Labelled photos from "OTTO_ML_Dataset", an image-classification folder in dhsig86/ottoatlas. The possible labels are: not otoscopic, normal, otite externa aguda, acute otitis media, chronic otitis media.

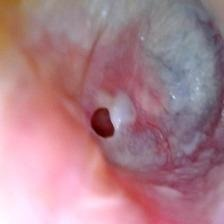
Label: chronic otitis media

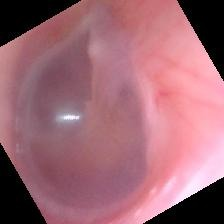
Label: normal

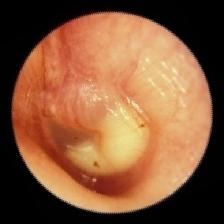
Label: acute otitis media

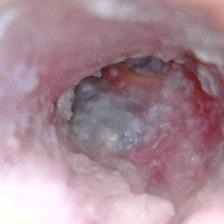
Label: otite externa aguda

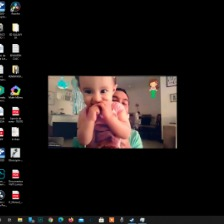
Label: not otoscopic

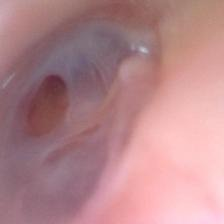
Label: chronic otitis media
